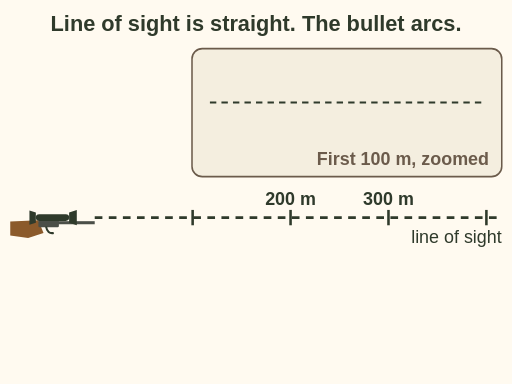
t = 0.00 s
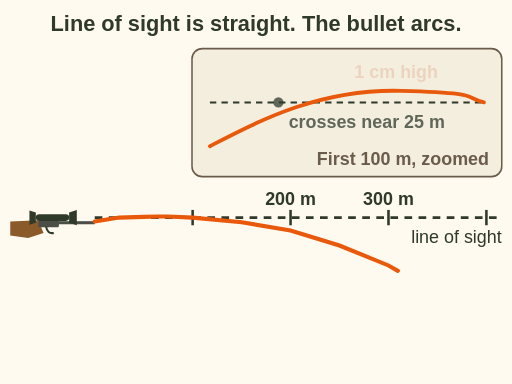
t = 0.98 s
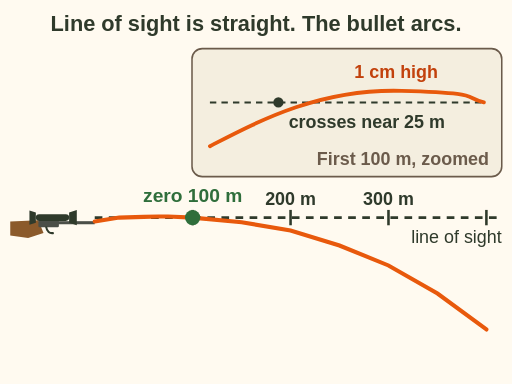
t = 2.00 s
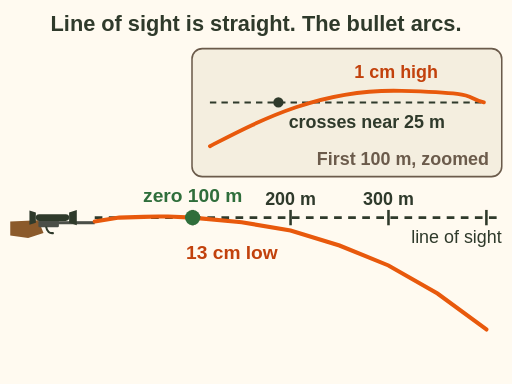
t = 3.00 s
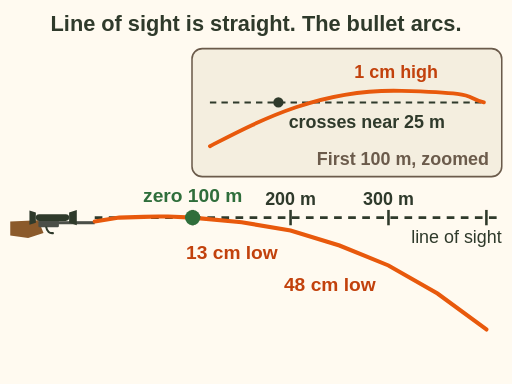
t = 3.80 s
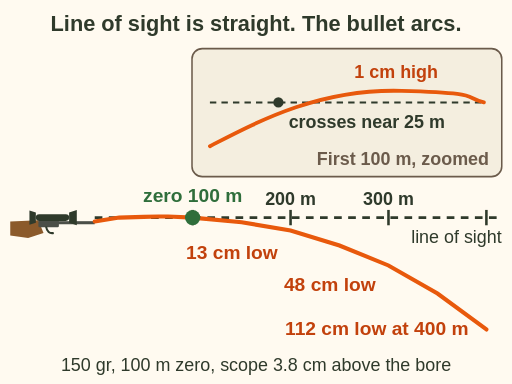
t = 4.70 s

The animated SVG that drew these frames (rendered in a browser with its animation timeline set to each time). Animation: 9 SMIL elements (animate=9); one cycle of 4.70 s.

<svg xmlns="http://www.w3.org/2000/svg" viewBox="0 0 400 300" font-family="sans-serif" role="img" aria-label="Animation of a bullet path against the straight line of sight. The bullet starts 3.8 cm below the line because the scope sits above the bore, rises to cross the line near 25 m, peaks about 1 cm high, crosses again at the 100 m zero, then falls: 13 cm low at 200 m, 48 cm at 300 m and 112 cm at 400 m for a 150 grain .308. An inset zooms in on the first 100 m.">
<rect width="400" height="300" fill="#fffaf0"/>
<text x="200" y="24" font-size="17" font-weight="bold" fill="#2f3a2b" text-anchor="middle">Line of sight is straight. The bullet arcs.</text>
<g><path d="M8 173 L30 172 L34 182 L22 186 L8 184z" fill="#8b5a2b"/><rect x="30" y="171.5" width="16" height="6" rx="1" fill="#4b4f48"/><rect x="44" y="172.8" width="30" height="2.4" fill="#4b4f48"/><path d="M36 177 q1 6 6 5" fill="none" stroke="#2f3a2b" stroke-width="1.6"/><rect x="28" y="167.4" width="26" height="5.2" rx="2.6" fill="#2f3a2b"/><path d="M28 166 l-5 -1.5 v11 l5 -1.5z M54 166 l6 -2 v12 l-6 -2z" fill="#2f3a2b"/></g>
<line x1="74" y1="170" x2="392" y2="170" stroke="#2f3a2b" stroke-width="2" stroke-dasharray="6 5"/>
<text x="392" y="190" font-size="14" fill="#2f3a2b" text-anchor="end">line of sight</text>
<line x1="150.5" y1="164" x2="150.5" y2="176" stroke="#2f3a2b" stroke-width="2"/>
<line x1="227.0" y1="164" x2="227.0" y2="176" stroke="#2f3a2b" stroke-width="2"/>
<line x1="303.5" y1="164" x2="303.5" y2="176" stroke="#2f3a2b" stroke-width="2"/>
<line x1="380.0" y1="164" x2="380.0" y2="176" stroke="#2f3a2b" stroke-width="2"/>
<text x="227" y="160" font-size="14" font-weight="bold" fill="#2f3a2b" text-anchor="middle">200 m</text>
<text x="303.5" y="160" font-size="14" font-weight="bold" fill="#2f3a2b" text-anchor="middle">300 m</text>
<path d="M74.0 173.0 L93.1 170.0 L112.2 169.4 L123.7 169.2 L131.4 169.2 L150.5 170.0 L188.8 173.6 L227.0 180.1 L265.2 191.8 L303.5 207.4 L341.8 229.3 L380.0 257.4" fill="none" stroke="#e8590c" stroke-width="3.2" stroke-linecap="round" stroke-dasharray="1000" stroke-dashoffset="1000"><animate attributeName="stroke-dashoffset" values="1000;0" dur="4s" fill="freeze"/></path>
<rect x="150" y="38" width="242" height="100" rx="8" fill="#f4eedf" stroke="#6b5b4b" stroke-width="1.2"/>
<text x="382" y="129" font-size="14" font-weight="bold" fill="#6b5b4b" text-anchor="end">First 100 m, zoomed</text>
<line x1="164.0" y1="80" x2="378.0" y2="80" stroke="#2f3a2b" stroke-width="1.6" stroke-dasharray="5 4"/>
<path d="M164.0 114.2 C202.5 94.4 249.6 69.2 313.8 71.0 S 360.9 75.5 378.0 80.0" fill="none" stroke="#e8590c" stroke-width="3" stroke-linecap="round" stroke-dasharray="400" stroke-dashoffset="400"><animate attributeName="stroke-dashoffset" values="400;0" dur="1.2s" fill="freeze"/></path>
<g opacity="0"><animate attributeName="opacity" values="0;1" begin="0.6s" dur="0.5s" fill="freeze"/><circle cx="217.5" cy="80" r="4" fill="#2f3a2b"/><text x="225.5" y="100" font-size="14" font-weight="bold" fill="#2f3a2b">crosses near 25 m</text></g>
<g opacity="0"><animate attributeName="opacity" values="0;1" begin="0.9s" dur="0.5s" fill="freeze"/><text x="309.5" y="61" font-size="14" font-weight="bold" fill="#c2410c" text-anchor="middle">1 cm high</text></g>
<g opacity="0"><animate attributeName="opacity" values="0;1" begin="1.2s" dur="0.5s" fill="freeze"/><circle cx="150.5" cy="170" r="6" fill="#2f6e3b"/><text x="150.5" y="158" font-size="15" font-weight="bold" fill="#2f6e3b" text-anchor="middle">zero 100 m</text></g>
<g opacity="0"><animate attributeName="opacity" values="0;1" begin="2.0s" dur="0.5s" fill="freeze"/><text x="217" y="202.1" font-size="15" font-weight="bold" fill="#c2410c" text-anchor="end" stroke="#fffaf0" stroke-width="3.5" paint-order="stroke" stroke-linejoin="round">13 cm low</text></g>
<g opacity="0"><animate attributeName="opacity" values="0;1" begin="3.0s" dur="0.5s" fill="freeze"/><text x="293.5" y="227.4" font-size="15" font-weight="bold" fill="#c2410c" text-anchor="end" stroke="#fffaf0" stroke-width="3.5" paint-order="stroke" stroke-linejoin="round">48 cm low</text></g>
<g opacity="0"><animate attributeName="opacity" values="0;1" begin="3.8s" dur="0.5s" fill="freeze"/><text x="366" y="261.4" font-size="15" font-weight="bold" fill="#c2410c" text-anchor="end" stroke="#fffaf0" stroke-width="3.5" paint-order="stroke" stroke-linejoin="round">112 cm low at 400 m</text></g>
<g opacity="0"><animate attributeName="opacity" values="0;1" begin="4.2s" dur="0.5s" fill="freeze"/><text x="200" y="290" font-size="14" fill="#2f3a2b" text-anchor="middle">150 gr, 100 m zero, scope 3.8 cm above the bore</text></g>
</svg>
